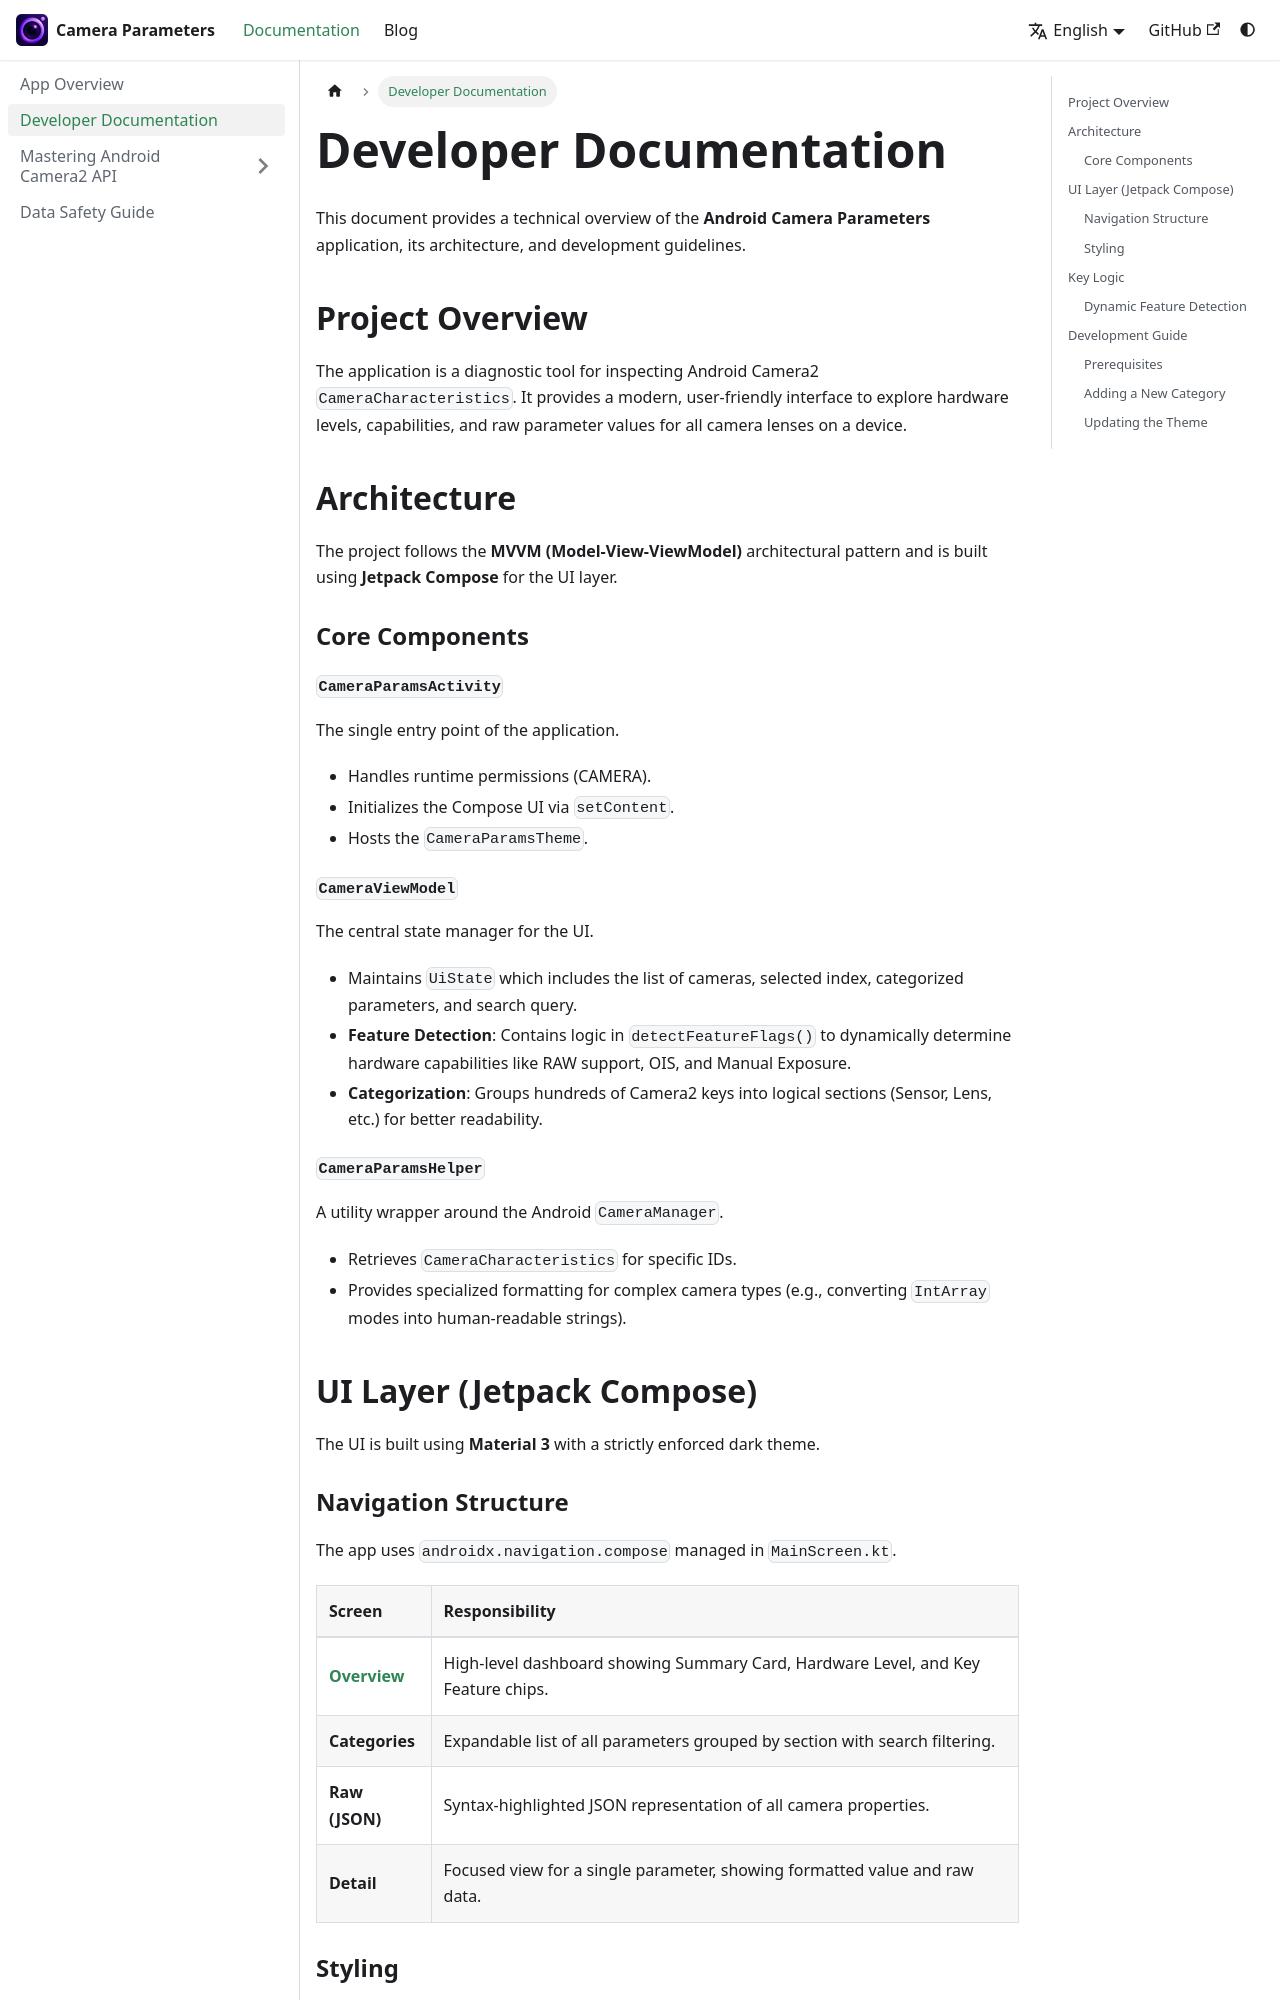

repository: zoozooll/AndroidCameraParameters · page: development/index.html · generator: jekyll

---
sidebar_position: 2
description: Technical architecture of the Android Camera Parameters app, including MVVM pattern details, Jetpack Compose UI structure, and development guidelines.
keywords: [android development, mvvm, jetpack compose, camera2 api tutorial]
---

# Developer Documentation

This document provides a technical overview of the **Android Camera Parameters** application, its architecture, and development guidelines.

## Project Overview

The application is a diagnostic tool for inspecting Android Camera2 `CameraCharacteristics`. It provides a modern, user-friendly interface to explore hardware levels, capabilities, and raw parameter values for all camera lenses on a device.

## Architecture

The project follows the **MVVM (Model-View-ViewModel)** architectural pattern and is built using **Jetpack Compose** for the UI layer.

### Core Components

#### `CameraParamsActivity`
The single entry point of the application.
- Handles runtime permissions (CAMERA).
- Initializes the Compose UI via `setContent`.
- Hosts the `CameraParamsTheme`.

#### `CameraViewModel`
The central state manager for the UI.
- Maintains `UiState` which includes the list of cameras, selected index, categorized parameters, and search query.
- **Feature Detection**: Contains logic in `detectFeatureFlags()` to dynamically determine hardware capabilities like RAW support, OIS, and Manual Exposure.
- **Categorization**: Groups hundreds of Camera2 keys into logical sections (Sensor, Lens, etc.) for better readability.

#### `CameraParamsHelper`
A utility wrapper around the Android `CameraManager`.
- Retrieves `CameraCharacteristics` for specific IDs.
- Provides specialized formatting for complex camera types (e.g., converting `IntArray` modes into human-readable strings).

## UI Layer (Jetpack Compose)

The UI is built using **Material 3** with a strictly enforced dark theme.
